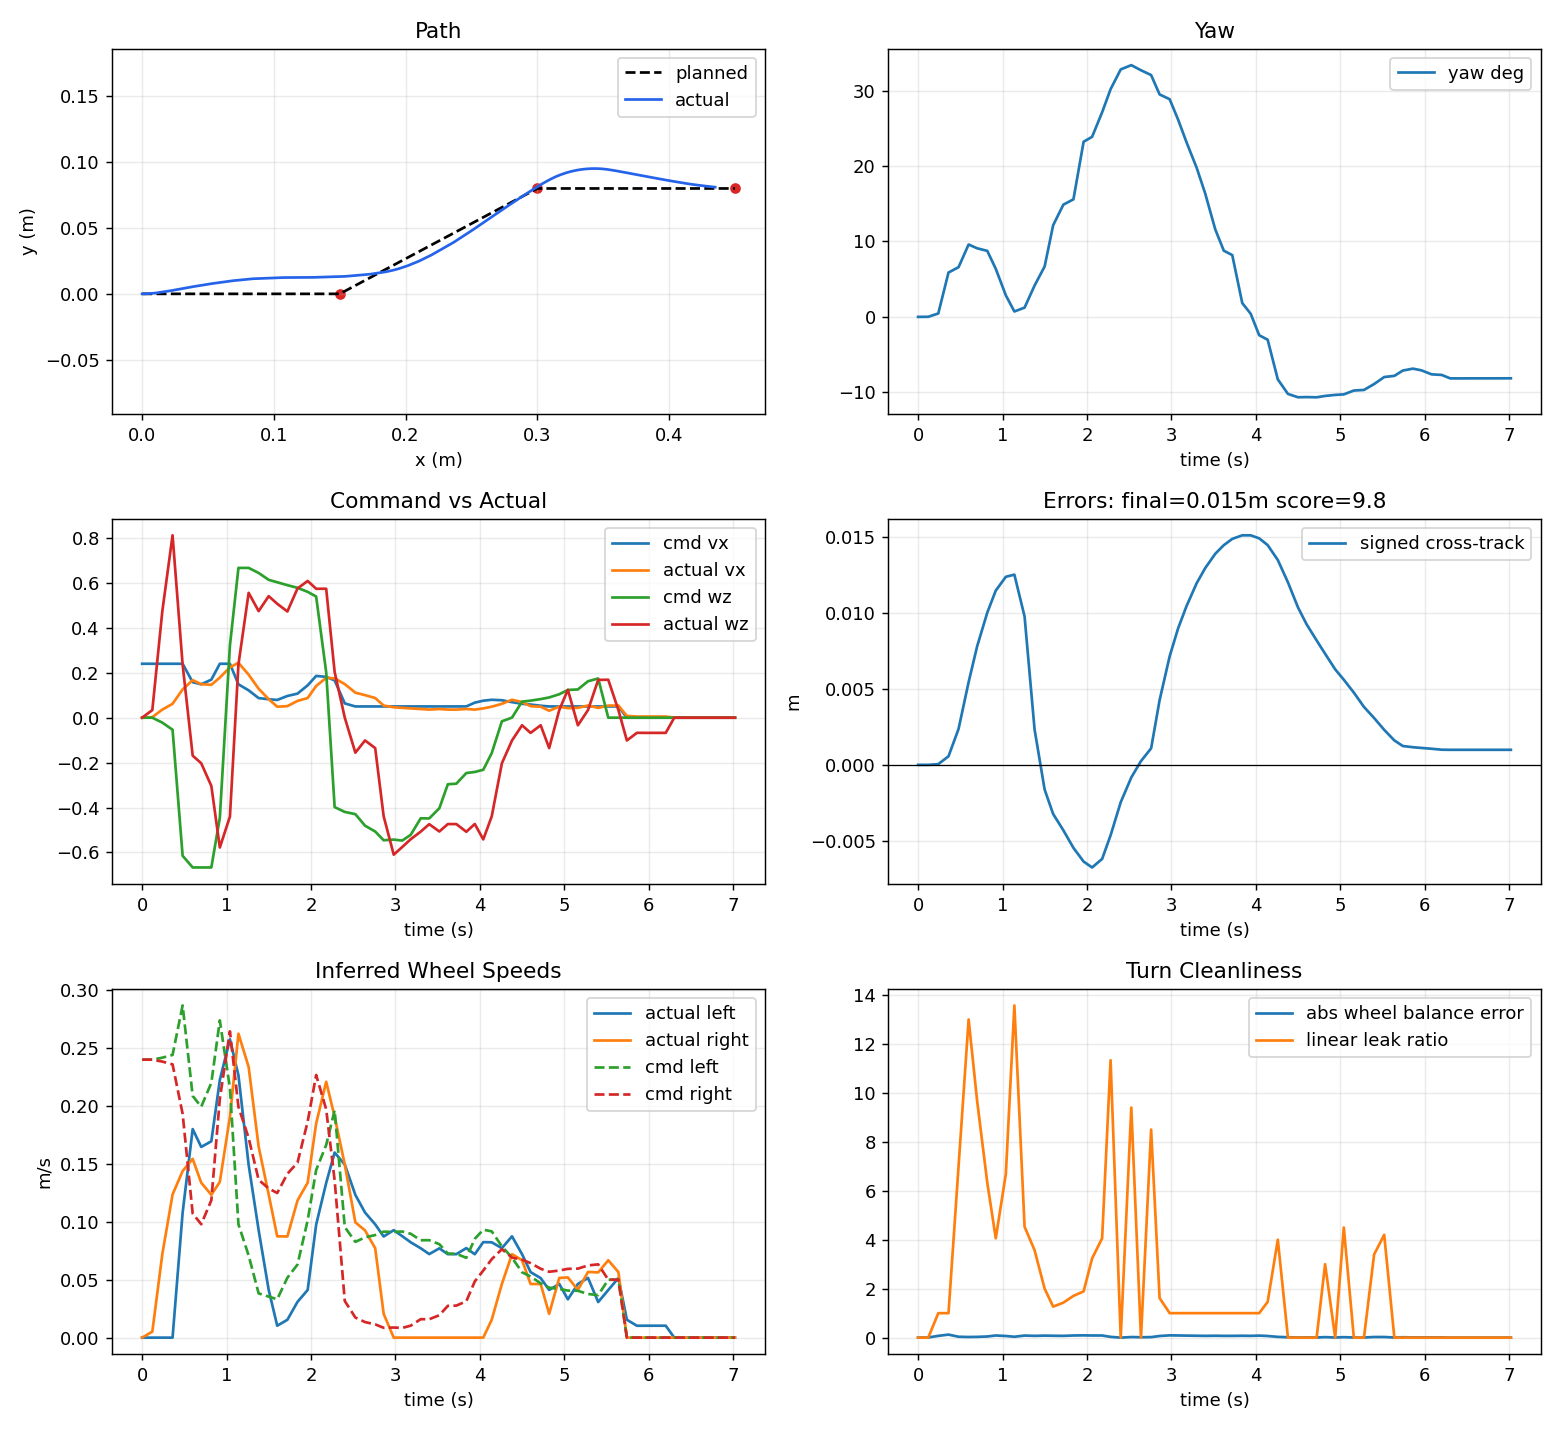

Data behind this chart, as committed beside it:
local_t, bridge_t, event_type, mission_state, mission_index, mission_total, event_message, x_m, y_m, yaw_rad, raw_x_m, raw_y_m, raw_yaw_rad, encoder_yaw_rad, pixhawk_yaw_rad, pixhawk_yaw_ros_rad, pixhawk_gyro_yaw_rad, pixhawk_age_s, yaw_source, use_pixhawk_yaw, pixhawk_weight, encoder_weight, pixhawk_yaw_mode, pixhawk_yaw_sign
1.098, 1413, odom, idle, , 3, , -0.3374, 0.000864, 0.1036, -0.2298, 0.1958, -0.5128, -0.5273, 3.075, 0.1062, -0.1062, 0.003606, pixhawk_fused, True, 0.8, 0.2, gyro, -1.0
1.098, 1413, odom, idle, , 3, , -0.3374, 0.000864, 0.1036, -0.2298, 0.1958, -0.5128, -0.5273, 3.075, 0.1062, -0.1062, 0.05496, pixhawk_fused, True, 0.8, 0.2, gyro, -1.0
1.098, 1413, odom, idle, , 3, , -0.3374, 0.000864, 0.1036, -0.2298, 0.1958, -0.5128, -0.5273, 3.075, 0.1062, -0.1062, 0.155, pixhawk_fused, True, 0.8, 0.2, gyro, -1.0
1.098, 1413, odom, idle, , 3, , -0.3374, 0.000864, 0.1036, -0.2298, 0.1958, -0.5128, -0.5273, 3.075, 0.1062, -0.1062, 0.1026, pixhawk_fused, True, 0.8, 0.2, gyro, -1.0
1.098, 1413, odom, idle, , 3, , -0.3374, 0.000864, 0.1037, -0.2298, 0.1958, -0.5128, -0.5273, 3.075, 0.1062, -0.1062, 0.09398, pixhawk_fused, True, 0.8, 0.2, gyro, -1.0
1.098, 1413, odom, idle, , 3, , -0.3374, 0.000864, 0.1037, -0.2298, 0.1958, -0.5128, -0.5273, 3.075, 0.1062, -0.1062, 0.01585, pixhawk_fused, True, 0.8, 0.2, gyro, -1.0
1.099, 1414, odom, idle, , 3, , -0.3374, 0.000864, 0.1036, -0.2298, 0.1958, -0.5128, -0.5273, 3.075, 0.1062, -0.1062, 0.005855, pixhawk_fused, True, 0.8, 0.2, gyro, -1.0
1.099, 1414, odom, idle, , 3, , -0.3374, 0.000864, 0.1036, -0.2298, 0.1958, -0.5128, -0.5273, 3.075, 0.1062, -0.1062, 0.1251, pixhawk_fused, True, 0.8, 0.2, gyro, -1.0
1.099, 1414, odom, idle, , 3, , -0.3374, 0.000864, 0.1036, -0.2298, 0.1958, -0.5128, -0.5273, 3.075, 0.1062, -0.1062, 0.04749, pixhawk_fused, True, 0.8, 0.2, gyro, -1.0
1.099, 1414, odom, idle, , 3, , -0.3374, 0.000864, 0.1037, -0.2298, 0.1958, -0.5128, -0.5273, 3.075, 0.1062, -0.1062, 0.05262, pixhawk_fused, True, 0.8, 0.2, gyro, -1.0
2.177, 1414, odom, idle, , 3, , 0.0, 0.0, 2.7494519949655682e-05, -0.2298, 0.1958, -0.5273, -0.5273, 3.075, 0.1063, -0.1063, 0.05202, pixhawk_fused, True, 0.8, 0.2, gyro, -1.0
2.177, 1414, odom, idle, , 3, , 0.0, 0.0, 2.7494519949655682e-05, -0.2298, 0.1958, -0.5273, -0.5273, 3.075, 0.1063, -0.1063, 0.1526, pixhawk_fused, True, 0.8, 0.2, gyro, -1.0
2.177, 1414, odom, idle, , 3, , 0.0, 0.0, 3.5546316952905777e-05, -0.2298, 0.1958, -0.5272, -0.5273, 3.075, 0.1063, -0.1063, 0.09446, pixhawk_fused, True, 0.8, 0.2, gyro, -1.0
2.177, 1414, odom, idle, , 3, , 0.0, 0.0, 3.6174177379888484e-05, -0.2298, 0.1958, -0.5272, -0.5273, 3.075, 0.1063, -0.1063, 0.0861, pixhawk_fused, True, 0.8, 0.2, gyro, -1.0
2.177, 1414, odom, idle, , 3, , 0.0, 0.0, 3.6174177379888484e-05, -0.2298, 0.1958, -0.5272, -0.5273, 3.075, 0.1063, -0.1063, 0.1865, pixhawk_fused, True, 0.8, 0.2, gyro, -1.0
2.177, 1414, odom, idle, , 3, , 0.0, 0.0, 8.377967029793432e-06, -0.2298, 0.1958, -0.5273, -0.5273, 3.075, 0.1062, -0.1062, 0.09078, pixhawk_fused, True, 0.8, 0.2, gyro, -1.0
2.177, 1415, odom, idle, , 3, , 0.0, 0.0, 2.1652971953445288e-05, -0.2298, 0.1958, -0.5273, -0.5273, 3.075, 0.1062, -0.1062, 0.09538, pixhawk_fused, True, 0.8, 0.2, gyro, -1.0
2.177, 1415, odom, idle, , 3, , 0.0, 0.0, 2.1620561927893078e-05, -0.2298, 0.1958, -0.5273, -0.5273, 3.075, 0.1062, -0.1062, 0.0162, pixhawk_fused, True, 0.8, 0.2, gyro, -1.0
2.177, 1415, odom, idle, , 3, , 0.0, 0.0, 2.1620561927893078e-05, -0.2298, 0.1958, -0.5273, -0.5273, 3.075, 0.1062, -0.1062, 0.1163, pixhawk_fused, True, 0.8, 0.2, gyro, -1.0
2.177, 1415, odom, idle, , 3, , 0.0, 0.0, 7.893610000642148e-06, -0.2298, 0.1958, -0.5273, -0.5273, 3.075, 0.1062, -0.1062, 0.04793, pixhawk_fused, True, 0.8, 0.2, gyro, -1.0
2.533, , mission_status, navigating, 1, 1, following drawn path (3 segments), 0.0, 0.0, 7.893610000642148e-06, , , , , , , , , , , , , , 
2.533, 1415, odom, navigating, 1, 1, , 0.0, 0.0, 5.995380878420775e-06, -0.2298, 0.1958, -0.5273, -0.5273, 3.075, 0.1062, -0.1062, 0.05517, pixhawk_fused, True, 0.8, 0.2, gyro, -1.0
2.533, 1415, odom, navigating, 1, 1, , 9.889816427251788e-05, 3.0015268537104056e-08, 0.0002661, -0.2297, 0.1957, -0.527, -0.5259, 3.075, 0.1062, -0.1062, 0.06577, pixhawk_fused, True, 0.8, 0.2, gyro, -1.0
2.533, 1415, odom, navigating, 1, 1, , 0.002864, 4.645204538440348e-05, 0.007904, -0.2273, 0.1944, -0.5194, -0.488, 3.075, 0.1063, -0.1063, 0.007216, pixhawk_fused, True, 0.8, 0.2, gyro, -1.0
2.895, 1415, odom, navigating, 1, 1, , 0.009805, 0.0005628, 0.1026, -0.221, 0.1913, -0.4247, -0.4103, 2.972, 0.2052, -0.2052, 0.002796, pixhawk_fused, True, 0.8, 0.2, gyro, -1.0
2.895, 1416, odom, navigating, 1, 1, , 0.02161, 0.002364, 0.1151, -0.2099, 0.1869, -0.4122, -0.3481, 2.972, 0.2052, -0.2052, 0.1222, pixhawk_fused, True, 0.8, 0.2, gyro, -1.0
2.895, 1416, odom, navigating, 1, 1, , 0.03856, 0.005441, 0.1675, -0.1937, 0.1811, -0.3598, -0.3568, 2.907, 0.273, -0.273, 0.06434, pixhawk_fused, True, 0.8, 0.2, gyro, -1.0
3.217, 1416, odom, navigating, 1, 1, , 0.05309, 0.007798, 0.1587, -0.18, 0.1758, -0.3686, -0.3798, 2.917, 0.2678, -0.2678, 0.05093, pixhawk_fused, True, 0.8, 0.2, gyro, -1.0
3.217, 1416, odom, navigating, 1, 1, , 0.06922, 0.01001, 0.1528, -0.1649, 0.1696, -0.3745, -0.4096, 2.917, 0.2678, -0.2678, 0.1709, pixhawk_fused, True, 0.8, 0.2, gyro, -1.0
3.217, 1416, odom, navigating, 1, 1, , 0.08411, 0.01146, 0.1114, -0.1513, 0.1633, -0.4159, -0.4617, 2.955, 0.229, -0.229, 0.07688, pixhawk_fused, True, 0.8, 0.2, gyro, -1.0
3.557, 1416, odom, navigating, 1, 1, , 0.1073, 0.01237, 0.04974, -0.1308, 0.1524, -0.4775, -0.5178, 3.022, 0.166, -0.166, 0.09221, pixhawk_fused, True, 0.8, 0.2, gyro, -1.0
3.557, 1416, odom, navigating, 1, 1, , 0.1298, 0.01251, 0.01255, -0.1113, 0.1413, -0.5147, -0.5138, 3.066, 0.1185, -0.1185, 0.07559, pixhawk_fused, True, 0.8, 0.2, gyro, -1.0
3.558, 1416, odom, navigating, 1, 1, , 0.1541, 0.01326, 0.02149, -0.08989, 0.1297, -0.5058, -0.4629, 3.061, 0.117, -0.117, 0.01816, pixhawk_fused, True, 0.8, 0.2, gyro, -1.0
3.893, 1416, odom, navigating, 1, 1, , 0.173, 0.01491, 0.07252, -0.07275, 0.1216, -0.4548, -0.4042, 3.016, 0.1661, -0.1661, 0.09456, pixhawk_fused, True, 0.8, 0.2, gyro, -1.0
3.893, 1417, odom, navigating, 1, 1, , 0.1848, 0.0167, 0.1167, -0.06169, 0.1172, -0.4106, -0.3359, 2.975, 0.2043, -0.2043, 0.06301, pixhawk_fused, True, 0.8, 0.2, gyro, -1.0
3.893, 1417, odom, navigating, 1, 1, , 0.1905, 0.01792, 0.2121, -0.05615, 0.1154, -0.3152, -0.2832, 2.871, 0.3103, -0.3103, 0.05658, pixhawk_fused, True, 0.8, 0.2, gyro, -1.0
4.256, 1417, odom, navigating, 1, 1, , 0.1951, 0.0192, 0.2596, -0.05148, 0.1142, -0.2677, -0.2304, 2.826, 0.3565, -0.3565, 0.05532, pixhawk_fused, True, 0.8, 0.2, gyro, -1.0
4.257, 1417, odom, navigating, 1, 1, , 0.2018, 0.02143, 0.2721, -0.04461, 0.1127, -0.2552, -0.1682, 2.826, 0.3565, -0.3565, 0.1746, pixhawk_fused, True, 0.8, 0.2, gyro, -1.0
4.257, 1417, odom, navigating, 1, 1, , 0.21, 0.02477, 0.4053, -0.03586, 0.1115, -0.122, -0.09852, 2.679, 0.5057, -0.5057, 0.003409, pixhawk_fused, True, 0.8, 0.2, gyro, -1.0
4.576, 1417, odom, navigating, 1, 1, , 0.2196, 0.02949, 0.4167, -0.02514, 0.1107, -0.1106, -0.04173, 2.679, 0.5057, -0.5057, 0.1029, pixhawk_fused, True, 0.8, 0.2, gyro, -1.0
4.576, 1417, odom, navigating, 1, 1, , 0.2365, 0.03913, 0.4735, -0.005691, 0.1106, -0.05381, 0.03266, 2.626, 0.5581, -0.5581, 0.04505, pixhawk_fused, True, 0.8, 0.2, gyro, -1.0
4.576, 1417, odom, navigating, 1, 1, , 0.2514, 0.04881, 0.5269, 0.01201, 0.1115, -0.0003844, 0.06987, 2.568, 0.6156, -0.6156, 0.0314, pixhawk_fused, True, 0.8, 0.2, gyro, -1.0
4.935, 1417, odom, navigating, 1, 1, , 0.2677, 0.05999, 0.5727, 0.03176, 0.1129, 0.04539, 0.07189, 2.511, 0.6723, -0.6723, 0.1064, pixhawk_fused, True, 0.8, 0.2, gyro, -1.0
4.936, 1418, odom, navigating, 1, 1, , 0.2805, 0.06867, 0.5826, 0.0472, 0.114, 0.0553, 0.06169, 2.502, 0.6872, -0.6872, 0.08016, pixhawk_fused, True, 0.8, 0.2, gyro, -1.0
4.936, 1418, odom, navigating, 1, 1, , 0.2901, 0.07502, 0.5708, 0.05871, 0.1146, 0.04348, 0.04821, 2.512, 0.6758, -0.6758, 0.088, pixhawk_fused, True, 0.8, 0.2, gyro, -1.0
5.279, 1418, odom, navigating, 1, 1, , 0.2994, 0.08093, 0.5596, 0.06971, 0.115, 0.03231, 0.02589, 2.521, 0.6674, -0.6674, 0.09409, pixhawk_fused, True, 0.8, 0.2, gyro, -1.0
5.279, 1418, odom, navigating, 1, 1, , 0.3049, 0.08425, 0.5148, 0.07612, 0.1151, -0.01248, -0.007919, 2.566, 0.6199, -0.6199, 0.005823, pixhawk_fused, True, 0.8, 0.2, gyro, -1.0
5.279, 1418, odom, navigating, 1, 1, , 0.3102, 0.08714, 0.5037, 0.08215, 0.115, -0.02355, -0.0633, 2.566, 0.6199, -0.6199, 0.1254, pixhawk_fused, True, 0.8, 0.2, gyro, -1.0
5.604, 1418, odom, navigating, 1, 1, , 0.3141, 0.08898, 0.4563, 0.08643, 0.1146, -0.07097, -0.1194, 2.614, 0.5746, -0.5746, 0.04776, pixhawk_fused, True, 0.8, 0.2, gyro, -1.0
5.605, 1418, odom, navigating, 1, 1, , 0.3177, 0.09045, 0.4037, 0.09029, 0.1141, -0.1236, -0.1728, 2.665, 0.5223, -0.5223, 0.03522, pixhawk_fused, True, 0.8, 0.2, gyro, -1.0
5.605, 1418, odom, navigating, 1, 1, , 0.3221, 0.09194, 0.3451, 0.09484, 0.1131, -0.1822, -0.2364, 2.722, 0.4649, -0.4649, 0.04495, pixhawk_fused, True, 0.8, 0.2, gyro, -1.0
5.922, 1418, odom, navigating, 1, 1, , 0.3257, 0.09293, 0.2859, 0.09842, 0.1122, -0.2414, -0.2871, 2.784, 0.4035, -0.4035, 0.06508, pixhawk_fused, True, 0.8, 0.2, gyro, -1.0
5.922, 1419, odom, navigating, 1, 1, , 0.33, 0.09388, 0.2025, 0.1026, 0.1108, -0.3248, -0.348, 2.874, 0.3145, -0.3145, 0.07062, pixhawk_fused, True, 0.8, 0.2, gyro, -1.0
5.922, 1419, odom, navigating, 1, 1, , 0.3335, 0.09445, 0.1533, 0.106, 0.1096, -0.374, -0.3967, 2.923, 0.2652, -0.2652, 0.06304, pixhawk_fused, True, 0.8, 0.2, gyro, -1.0
6.24, 1419, odom, navigating, 1, 1, , 0.3372, 0.09486, 0.143, 0.1094, 0.108, -0.3843, -0.4481, 2.923, 0.2652, -0.2652, 0.1634, pixhawk_fused, True, 0.8, 0.2, gyro, -1.0
6.241, 1419, odom, navigating, 1, 1, , 0.3416, 0.09509, 0.03204, 0.1133, 0.1061, -0.4952, -0.5076, 3.049, 0.1414, -0.1414, 0.02426, pixhawk_fused, True, 0.8, 0.2, gyro, -1.0
6.241, 1419, odom, navigating, 1, 1, , 0.3453, 0.09509, 0.007138, 0.1165, 0.1042, -0.5201, -0.5584, 3.068, 0.1229, -0.1229, 0.0743, pixhawk_fused, True, 0.8, 0.2, gyro, -1.0
6.556, 1419, odom, navigating, 1, 1, , 0.3491, 0.09489, -0.04242, 0.1196, 0.1021, -0.5697, -0.6104, 3.117, 0.07398, -0.07398, 0.003363, pixhawk_fused, True, 0.8, 0.2, gyro, -1.0
6.556, 1419, odom, navigating, 1, 1, , 0.3532, 0.09445, -0.05282, 0.123, 0.09964, -0.5801, -0.6625, 3.117, 0.07398, -0.07398, 0.1038, pixhawk_fused, True, 0.8, 0.2, gyro, -1.0
6.556, 1419, odom, navigating, 1, 1, , 0.3594, 0.09347, -0.1446, 0.1278, 0.0957, -0.6719, -0.7045, -3.063, -0.03023, 0.03023, 0.1149, pixhawk_fused, True, 0.8, 0.2, gyro, -1.0
... 25 more rows
